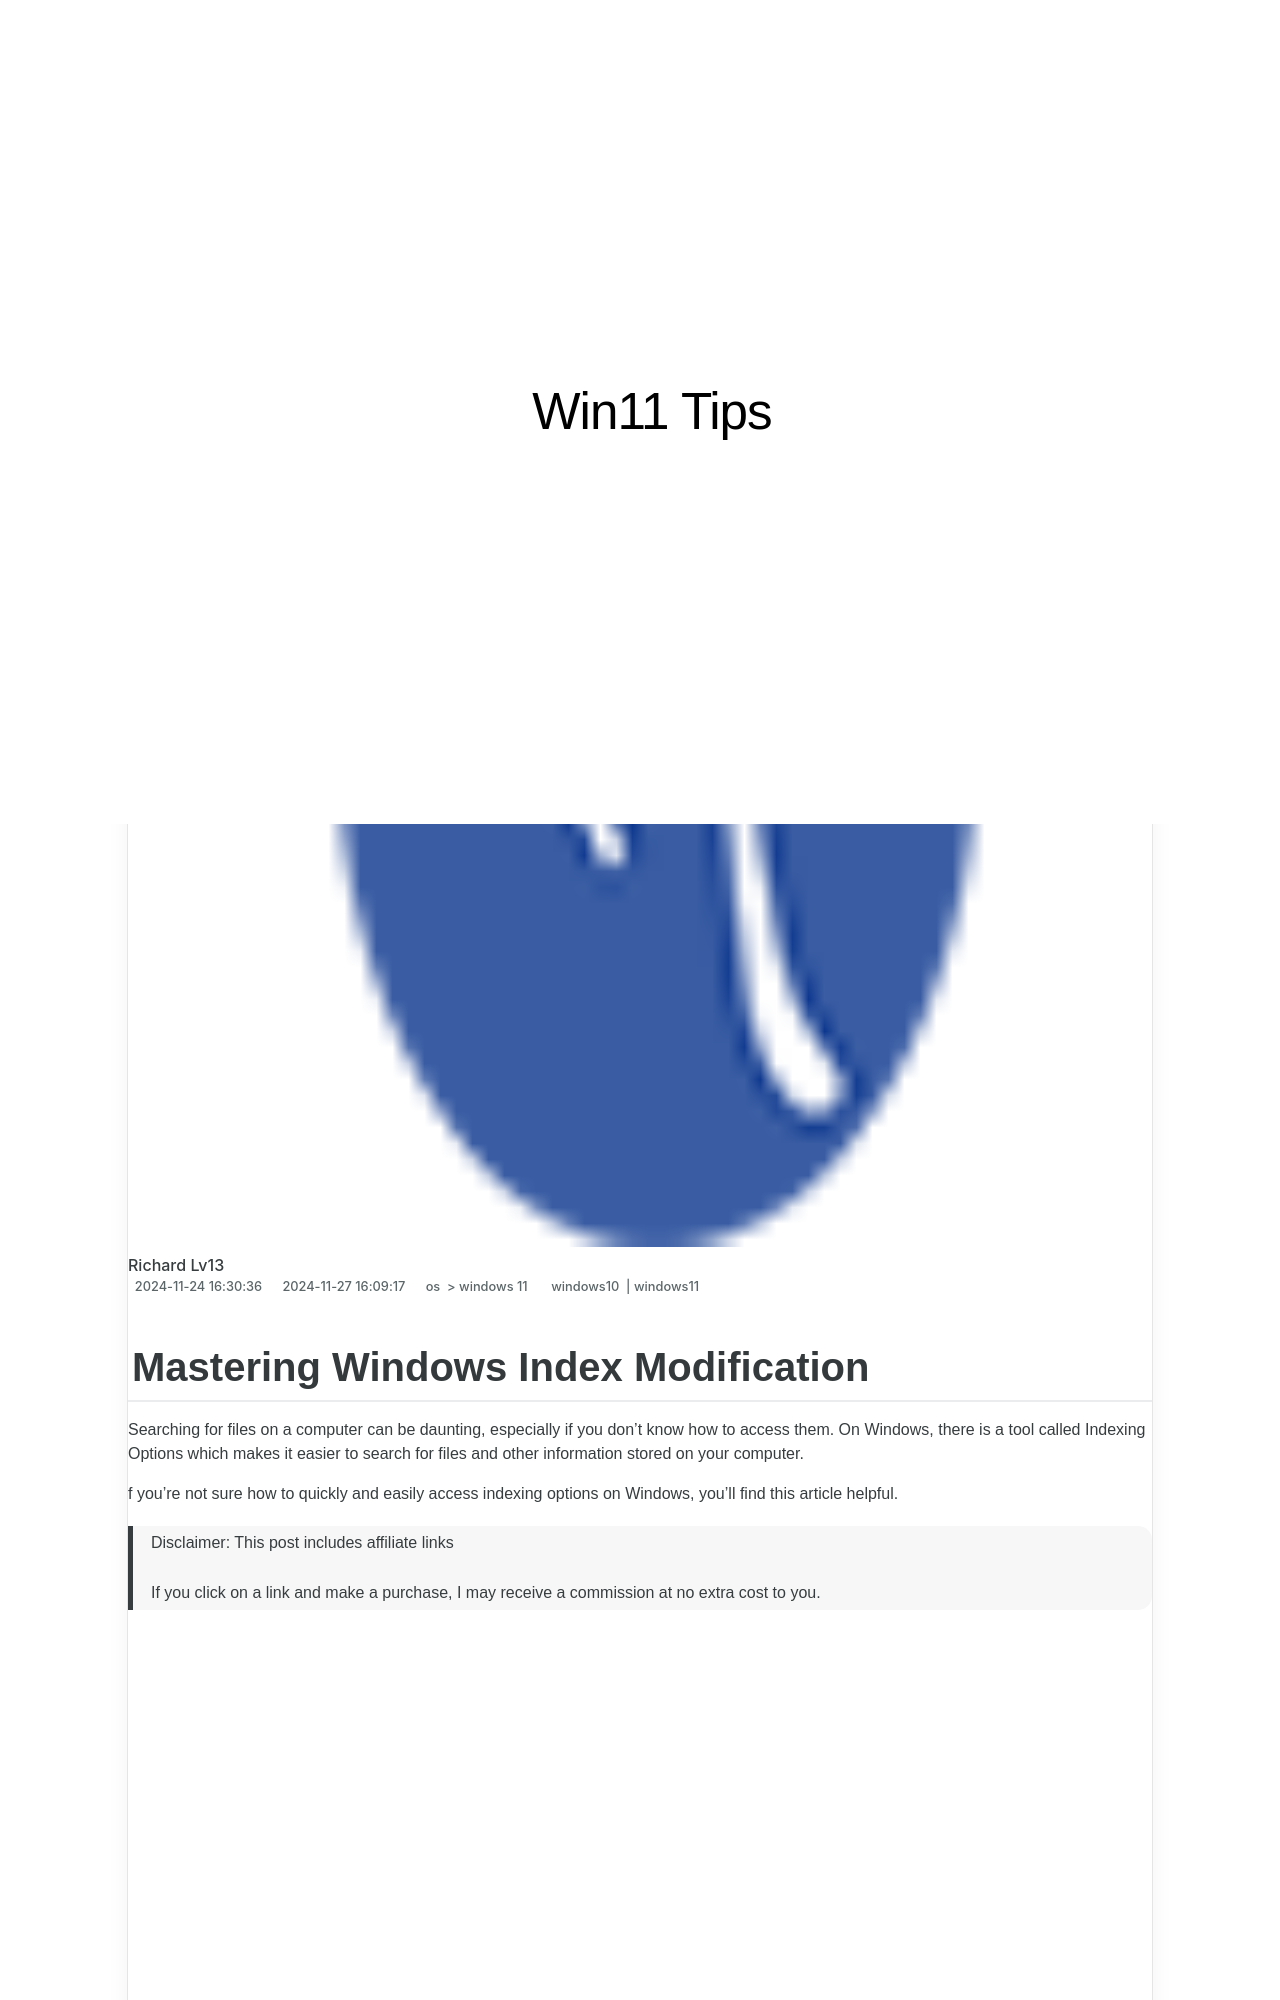

repository: techidaily/site-win11-tips · page: mastering-windows-index-modification/index.html · generator: jekyll

---
title: Mastering Windows Index Modification
date: 2024-11-24T16:30:36.477Z
updated: 2024-11-27T16:09:17.851Z
tags:
  - windows10
  - windows11
categories:
  - os
  - windows 11
description: This Article Describes Mastering Windows Index Modification
excerpt: This Article Describes Mastering Windows Index Modification
keywords: Win Index Mastery,Modifying Win Index,Index Tweaking Windows,Optimize Windows Index,Enhance Index Windows,Window's Index Tuning,Efficient Index Change Windows
thumbnail: https://thmb.techidaily.com/33c08cf35f6b5e5c15d53520e124508a521ab9ce21cadff2a0841b9ab0ad5414.jpg
---

## Mastering Windows Index Modification

 Searching for files on a computer can be daunting, especially if you don't know how to access them. On Windows, there is a tool called Indexing Options which makes it easier to search for files and other information stored on your computer.

 f you're not sure how to quickly and easily access indexing options on Windows, you'll find this article helpful.

>  Disclaimer: This post includes affiliate links
>
>  If you click on a link and make a purchase, I may receive a commission at no extra cost to you.
>

<!-- affiliate ads begin -->
<iframe width="560" height="315" src="https://www.youtube.com/embed/YpnYKIrpgZQ?si=94zicAHp1CH-0oso&autoplay=1" title="YouTube video player" frameborder="0" allow="accelerometer; autoplay; clipboard-write; encrypted-media; gyroscope; picture-in-picture; web-share" referrerpolicy="strict-origin-when-cross-origin" allowfullscreen></iframe>
<!-- affiliate ads end -->
